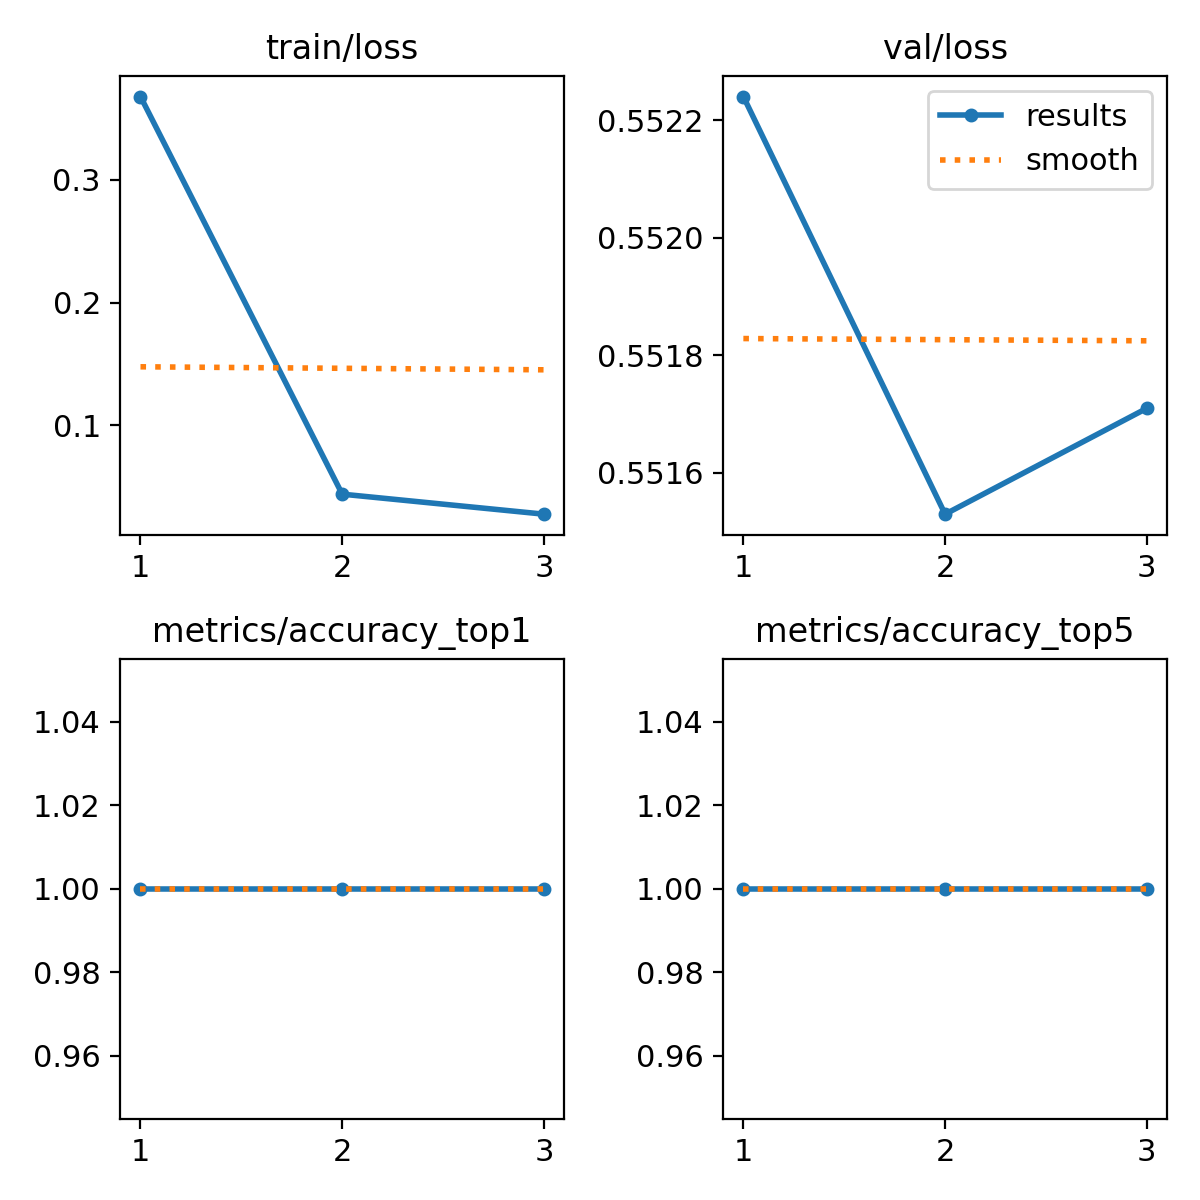

Values plotted in this chart, from the file beside it:
epoch, train/loss, metrics/accuracy_top1, metrics/accuracy_top5, val/loss, lr/pg0, lr/pg1, lr/pg2
1, 0.3678, 1, 1, 0.5522, 0.0002375, 0.0002375, 0.0002375
2, 0.04394, 1, 1, 0.5515, 0.0003186, 0.0003186, 0.0003186
3, 0.02764, 1, 1, 0.5517, 0.0002426, 0.0002426, 0.0002426
